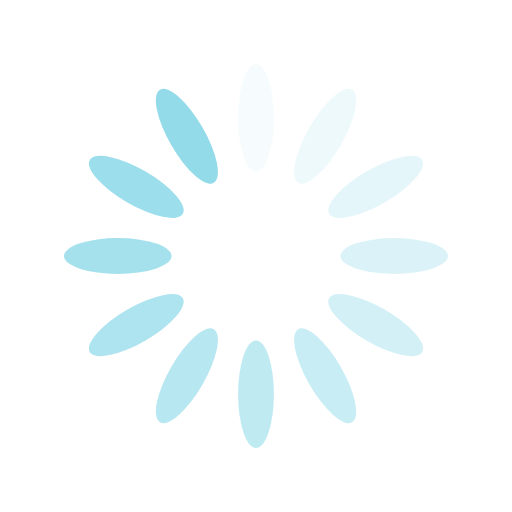
t = 0.00 s
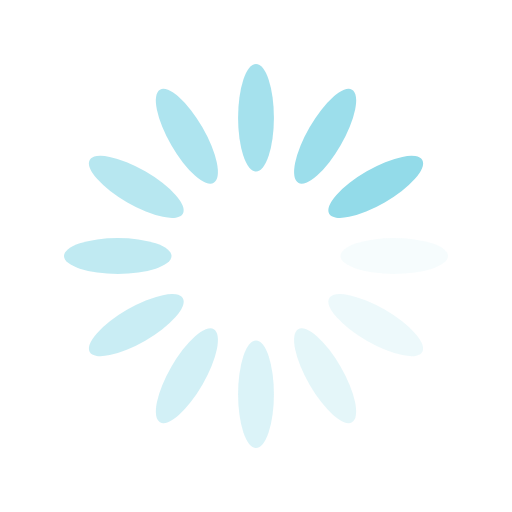
t = 0.25 s
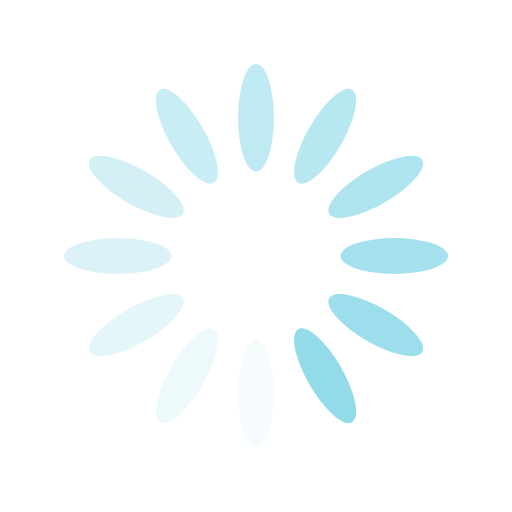
t = 0.50 s
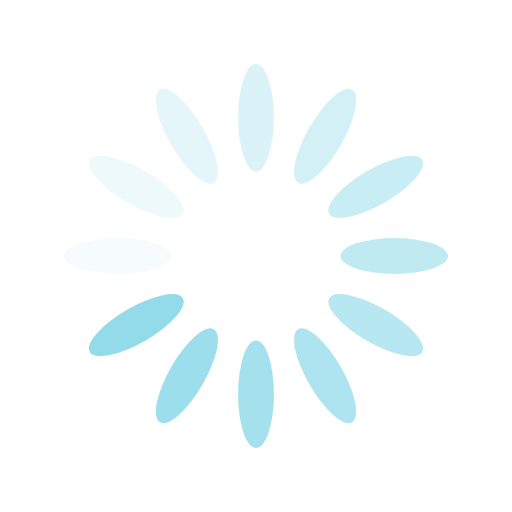
t = 0.75 s

The animated SVG that drew these frames (rendered in a browser with its animation timeline set to each time). Animation: 12 SMIL elements (animate=12); one cycle of 1.00 s, repeats indefinitely.

<?xml version="1.0" encoding="utf-8"?>
<svg xmlns="http://www.w3.org/2000/svg" xmlns:xlink="http://www.w3.org/1999/xlink" style="margin: auto; background: none; display: block; shape-rendering: auto;" width="50px" height="50px" viewBox="0 0 100 100" preserveAspectRatio="xMidYMid">
<g transform="rotate(0 50 50)">
  <rect x="46.5" y="12.5" rx="3.5" ry="10.5" width="7" height="21" fill="#93dbe9">
    <animate attributeName="opacity" values="1;0" keyTimes="0;1" dur="1s" begin="-0.9166666666666666s" repeatCount="indefinite"></animate>
  </rect>
</g><g transform="rotate(30 50 50)">
  <rect x="46.5" y="12.5" rx="3.5" ry="10.5" width="7" height="21" fill="#93dbe9">
    <animate attributeName="opacity" values="1;0" keyTimes="0;1" dur="1s" begin="-0.8333333333333334s" repeatCount="indefinite"></animate>
  </rect>
</g><g transform="rotate(60 50 50)">
  <rect x="46.5" y="12.5" rx="3.5" ry="10.5" width="7" height="21" fill="#93dbe9">
    <animate attributeName="opacity" values="1;0" keyTimes="0;1" dur="1s" begin="-0.75s" repeatCount="indefinite"></animate>
  </rect>
</g><g transform="rotate(90 50 50)">
  <rect x="46.5" y="12.5" rx="3.5" ry="10.5" width="7" height="21" fill="#93dbe9">
    <animate attributeName="opacity" values="1;0" keyTimes="0;1" dur="1s" begin="-0.6666666666666666s" repeatCount="indefinite"></animate>
  </rect>
</g><g transform="rotate(120 50 50)">
  <rect x="46.5" y="12.5" rx="3.5" ry="10.5" width="7" height="21" fill="#93dbe9">
    <animate attributeName="opacity" values="1;0" keyTimes="0;1" dur="1s" begin="-0.5833333333333334s" repeatCount="indefinite"></animate>
  </rect>
</g><g transform="rotate(150 50 50)">
  <rect x="46.5" y="12.5" rx="3.5" ry="10.5" width="7" height="21" fill="#93dbe9">
    <animate attributeName="opacity" values="1;0" keyTimes="0;1" dur="1s" begin="-0.5s" repeatCount="indefinite"></animate>
  </rect>
</g><g transform="rotate(180 50 50)">
  <rect x="46.5" y="12.5" rx="3.5" ry="10.5" width="7" height="21" fill="#93dbe9">
    <animate attributeName="opacity" values="1;0" keyTimes="0;1" dur="1s" begin="-0.4166666666666667s" repeatCount="indefinite"></animate>
  </rect>
</g><g transform="rotate(210 50 50)">
  <rect x="46.5" y="12.5" rx="3.5" ry="10.5" width="7" height="21" fill="#93dbe9">
    <animate attributeName="opacity" values="1;0" keyTimes="0;1" dur="1s" begin="-0.3333333333333333s" repeatCount="indefinite"></animate>
  </rect>
</g><g transform="rotate(240 50 50)">
  <rect x="46.5" y="12.5" rx="3.5" ry="10.5" width="7" height="21" fill="#93dbe9">
    <animate attributeName="opacity" values="1;0" keyTimes="0;1" dur="1s" begin="-0.25s" repeatCount="indefinite"></animate>
  </rect>
</g><g transform="rotate(270 50 50)">
  <rect x="46.5" y="12.5" rx="3.5" ry="10.5" width="7" height="21" fill="#93dbe9">
    <animate attributeName="opacity" values="1;0" keyTimes="0;1" dur="1s" begin="-0.16666666666666666s" repeatCount="indefinite"></animate>
  </rect>
</g><g transform="rotate(300 50 50)">
  <rect x="46.5" y="12.5" rx="3.5" ry="10.5" width="7" height="21" fill="#93dbe9">
    <animate attributeName="opacity" values="1;0" keyTimes="0;1" dur="1s" begin="-0.08333333333333333s" repeatCount="indefinite"></animate>
  </rect>
</g><g transform="rotate(330 50 50)">
  <rect x="46.5" y="12.5" rx="3.5" ry="10.5" width="7" height="21" fill="#93dbe9">
    <animate attributeName="opacity" values="1;0" keyTimes="0;1" dur="1s" begin="0s" repeatCount="indefinite"></animate>
  </rect>
</g>
<!-- [ldio] generated by https://loading.io/ --></svg>